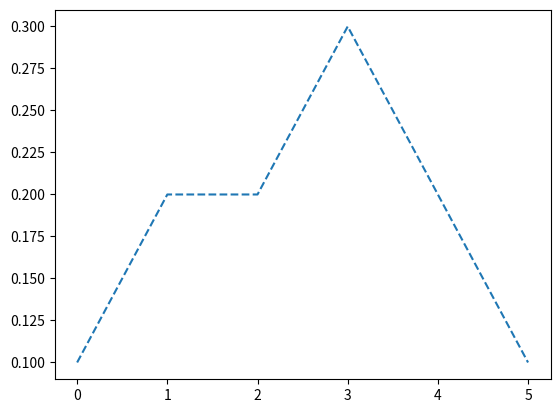

Python code for this plot:
import matplotlib.pyplot as plt

x = [0, 1, 2, 3, 4, 5]
y = [0.1, 0.2, 0.2, 0.3, 0.2, 0.1]

plt.plot(x, y, '--')

plt.show()